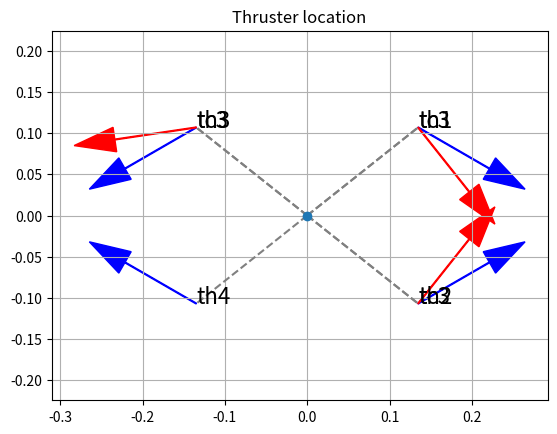

Here is the Python script that generated this plot:
import numpy as np
import matplotlib.pyplot as plt
import copy

plt.figure()
plt.xlim(-0.3, 0.3)
plt.ylim(-0.3, 0.3)
plt.grid(True)


class Thruster:

    x = 0
    y = 0
    angle = 0
    dir = np.array([0, 0])

    def __init__(self, x, y, angle):
        self.x = x
        self.y = y
        self.angle = angle
        self.dir = np.array([np.cos(angle), (np.sin(angle))])

    def __array__(self) -> np.ndarray:
        return np.array([self.x, self.y])

    def get_perpendicular(self):
        # find angle between vectors
        beta = np.arccos(
            np.dot(np.array(self), self.dir)
            / (np.linalg.norm(self) * np.linalg.norm(self.dir))
        )
        print(np.rad2deg(beta))
        # force component on the perpedicuar to the vector
        fc = np.cos(np.pi / 2 - beta)
        print(fc)
        dist = np.sqrt(self.x**2 + self.y**2)
        f = fc * dist
        return f

    def draw_perpendicular(self):
        # omega = np.arctan2(th.y, th.x)
        omega = np.arctan(self.y / self.x)
        print(np.rad2deg(omega))

        beta = np.arccos(
            np.dot(np.array(self), self.dir)
            / (np.linalg.norm(self) * np.linalg.norm(self.dir))
        )

        vec = np.array([np.cos(np.pi / 2 - beta), 0])
        vec_rotated = np.array(
            [vec[0] * np.cos(np.pi / 2 + omega), vec[0] * np.sin(np.pi / 2 + omega)]
        )

        print(vec_rotated)

        tc = copy.deepcopy(self)
        # to find then the perpendicular component
        tc.angle = (self.angle / (abs(self.angle))) * (np.pi / 2 - beta) + self.angle

        plot_thruster(tc, "tc" + str(3), "red")


def plot_thruster(thruster: Thruster, name, color):

    dir_x = 0.1 * (np.cos(thruster.angle))
    dir_y = 0.1 * (np.sin(thruster.angle))

    plt.arrow(
        thruster.x,
        thruster.y,
        dir_x,
        dir_y,
        head_width=0.03,
        head_length=0.05,
        fc=color,
        ec=color,
    )

    # line = np.array([0, 0, thruster.x, thruster.y])
    # plt.plot(line, "o")
    plt.plot([0, thruster.x], [0, thruster.y], linestyle="--", color="gray")
    plt.text(thruster.x, thruster.y, name, fontsize=16)


# horizontal
t1 = Thruster(0.134706, 0.106976, -0.523599)
t2 = Thruster(0.134706, -0.106976, 0.523599)
t3 = Thruster(-0.134706, 0.106976, -2.618)
t4 = Thruster(-0.134706, -0.106976, 2.618)

th_list = [t1, t2, t3, t4]

for idx, th in enumerate(th_list):
    plot_thruster(th, "th" + str(idx + 1), "blue")

th_effect = [-1, 1, 1, 1]


tt = t1.get_perpendicular()
t1.draw_perpendicular()
tt2 = t2.get_perpendicular()
t2.draw_perpendicular()
tt3 = t3.get_perpendicular()
t3.draw_perpendicular()
tt4 = t4.get_perpendicular()
# plot_thruster(tt4, "tc" + str(4), "red")


TAM = np.array(
    [
        # t1, t2, t3, t4, t5, t6, t7, t8
        [
            np.cos(t1.angle),
            np.cos(t2.angle),
            np.cos(t3.angle),
            np.cos(t4.angle),
            0,
            0,
            0,
            0,
        ],  # x
        [
            -np.sin(t1.angle),
            -np.sin(t2.angle),
            -np.sin(t3.angle),
            -np.sin(t4.angle),
            0,
            0,
            0,
            0,
        ],  # y
        [0, 0, 0, 0, 1, 1, 1, 1],  # z
        [0, 0, 0, 0, 0, 0, 0, 0],  # roll
        [0, 0, 0, 0, 0, 0, 0, 0],  # pitch
        [
            t1.get_perpendicular(),
            -t2.get_perpendicular(),
            -t3.get_perpendicular(),
            t4.get_perpendicular(),
            0,
            0,
            0,
            0,
        ],  # yaw
    ]
)

# print numpy array with "," separator
np.set_printoptions(precision=5)
print(np.array2string(TAM, separator=","))

# print(TAM)
plt.title("Thruster location")
plt.plot(0, 0, "o")
plt.axis("equal")
plt.show()

# vertical
t5 = Thruster(0.128606, 0.217745, 0.0)
t6 = Thruster(0.128606, -0.217745, 0.0)
t7 = Thruster(-0.111606, 0.217745, 0.0)
t8 = Thruster(-0.111606, -0.217745, 0.0)
